Labelled photos from "data", an image-classification folder in Salach-Malejkum/Bird_Recognition. The possible labels are: blackbird, chaffinich, great tit, robin, sparrow.

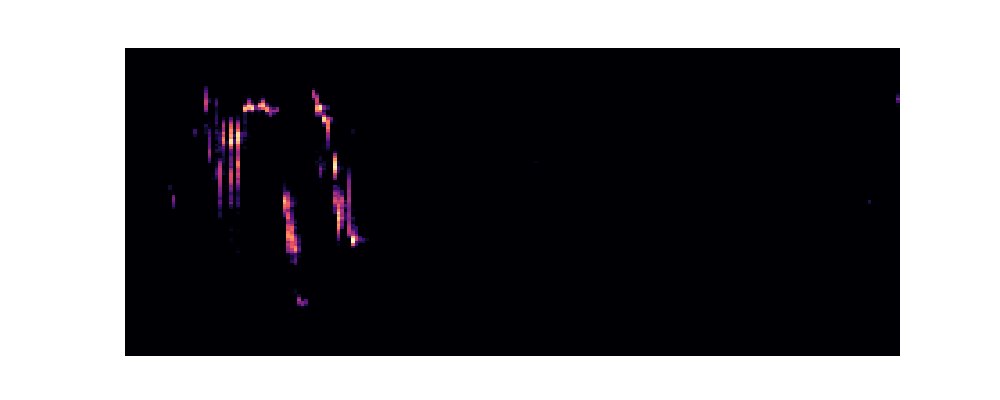
Label: robin

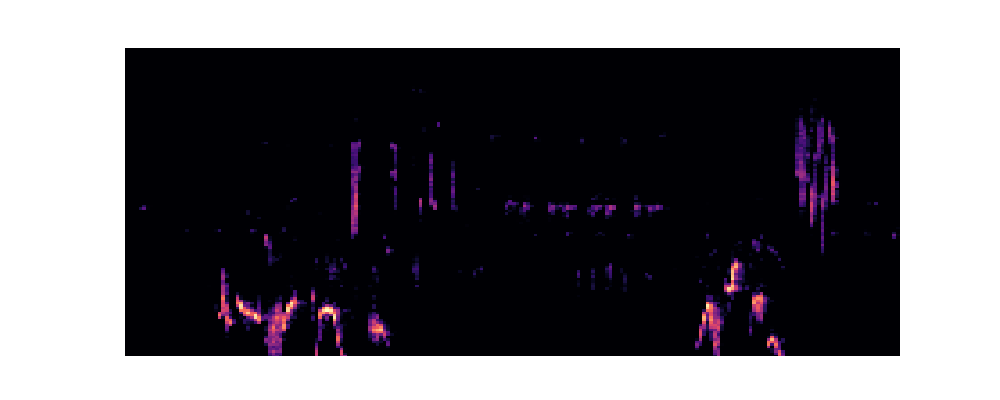
Label: blackbird

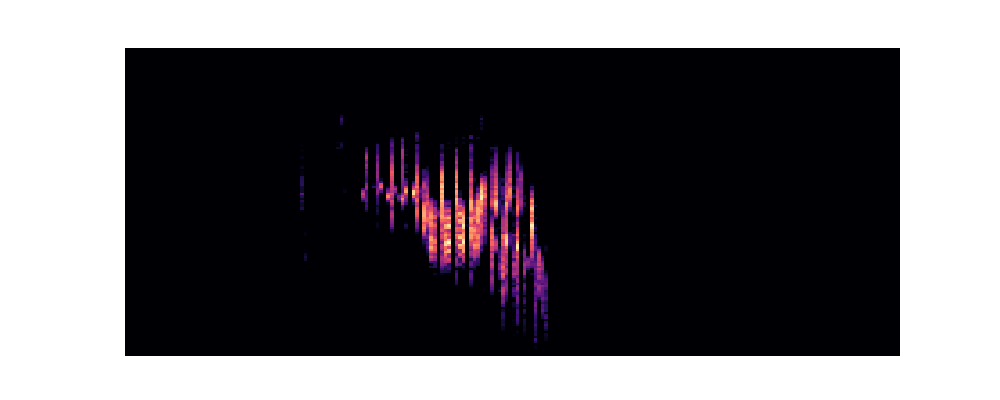
Label: chaffinich

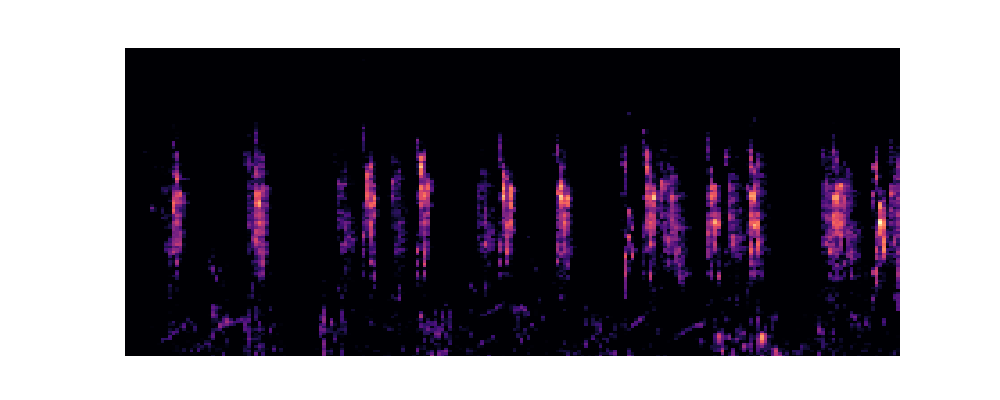
Label: sparrow

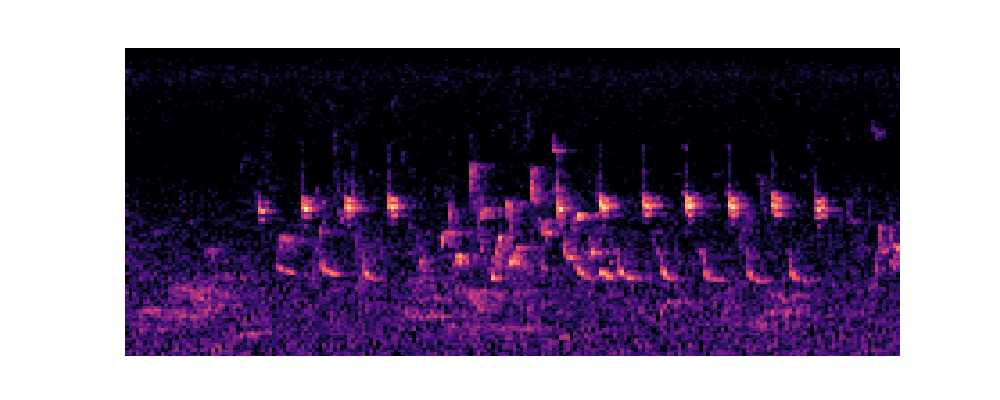
Label: great tit

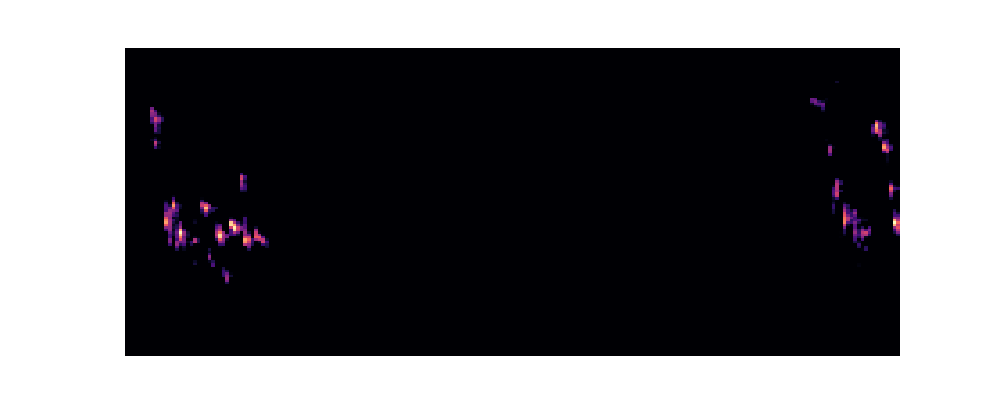
Label: robin
